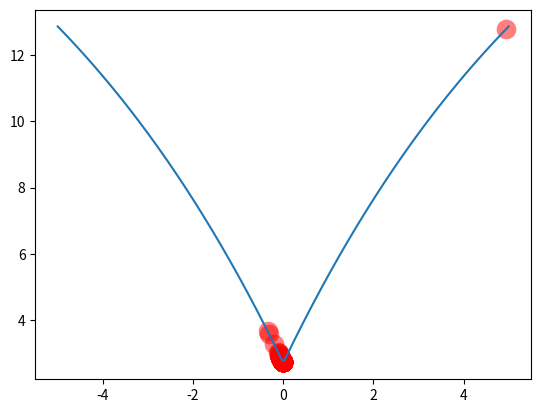

Write Python code to recreate this figure. (Note: this script raises an exception after producing the figure.)
"""
adapted from: https://morvanzhou.github.io/tutorials/
"""
import numpy as np
import matplotlib.pyplot as plt

INDIV_SIZE = 10          # size of the individual
POP_SIZE = 150           # population size
CROSS_RATE = 0.75         # mating probability (DNA crossover)
MUTATION_RATE = 0.004    # mutation probability
N_GENERATIONS = 100      # number of generations/iterations
X_BOUND = [-5, 5]         # x upper and lower bounds


def F(x):
    # to find the maximum of this function
    return 20 + np.exp(1) - 20 * np.exp((-0.2) * np.sqrt((0.5)*(x**2)))


# find non-zero fitness for selection
def get_fitness(pred):
    return pred - np.max(pred)


# convert binary DNA to decimal and normalize it to a range(0, 5)
def translateDNA(pop):
    return pop.dot(2 ** np.arange(INDIV_SIZE)[::-1]) / float(2**INDIV_SIZE-1) * (X_BOUND[1] - X_BOUND[0]) + X_BOUND[0]


def select(pop, fitness):    # nature selection wrt pop's fitness
    idx = np.random.choice(np.arange(POP_SIZE), size=POP_SIZE,
                           replace=True, p=fitness/fitness.sum())
    return pop[idx]


def crossover(parent, pop):     # mating process (genes crossover)
    if np.random.rand() < CROSS_RATE:
        # select another individual from pop
        i_ = np.random.randint(0, POP_SIZE, size=1)
        cross_points = np.random.randint(0, 2, size=INDIV_SIZE).astype(
            np.bool)   # choose crossover points
        # mating and produce one child
        parent[cross_points] = pop[i_, cross_points]
    return parent


def mutate(child):
    for point in range(INDIV_SIZE):
        if np.random.rand() < MUTATION_RATE:
            child[point] = 1 if child[point] == 0 else 0
    return child


def main():

    # initialize the pop DNA
    pop = np.random.randint(2, size=(POP_SIZE, INDIV_SIZE))

    plt.ion()       # something about plotting
    x = np.linspace(*X_BOUND, 200)
    plt.plot(x, F(x))

    for i in range(N_GENERATIONS):
        # compute function value by extracting DNA
        F_values = F(translateDNA(pop))

        if 'sca' in locals():
            sca.remove()
        sca = plt.scatter(translateDNA(pop), F_values,
                          s=200, lw=0, c='red', alpha=0.5)
        plt.pause(0.05)

        # GA part (evolution)
        fitness = get_fitness(F_values)
        print("Fittest solution: ", pop[np.argmin(fitness), :])

        pop = select(pop, fitness)
        pop_copy = pop.copy()

        for parent in pop:
            child = crossover(parent, pop_copy)
            child = mutate(child)
            parent[:] = child  # parent is replaced by its child

    plt.ioff()
    plt.show()
    arquivo = open("Genetic_Algorithm/ackley_GA.txt", "a")
    # arquivo.write("Algoritmo de Algoritmo Genetico com a funcao de Ackley\n\n")

    arquivo.write('The best individual found is {0}'.format(pop[0]) + '\nThe optimal solution is x={0} and f(x)={1} \n\n'.format(
        translateDNA(pop[0]), F(translateDNA(pop[0]))))
    print('The best individual found is {0}'.format(pop[0]))
    print('The optimal solution is x={0} and f(x)={1}'.format(
        translateDNA(pop[0]), F(translateDNA(pop[0]))))


if __name__ == "__main__":
    main()
